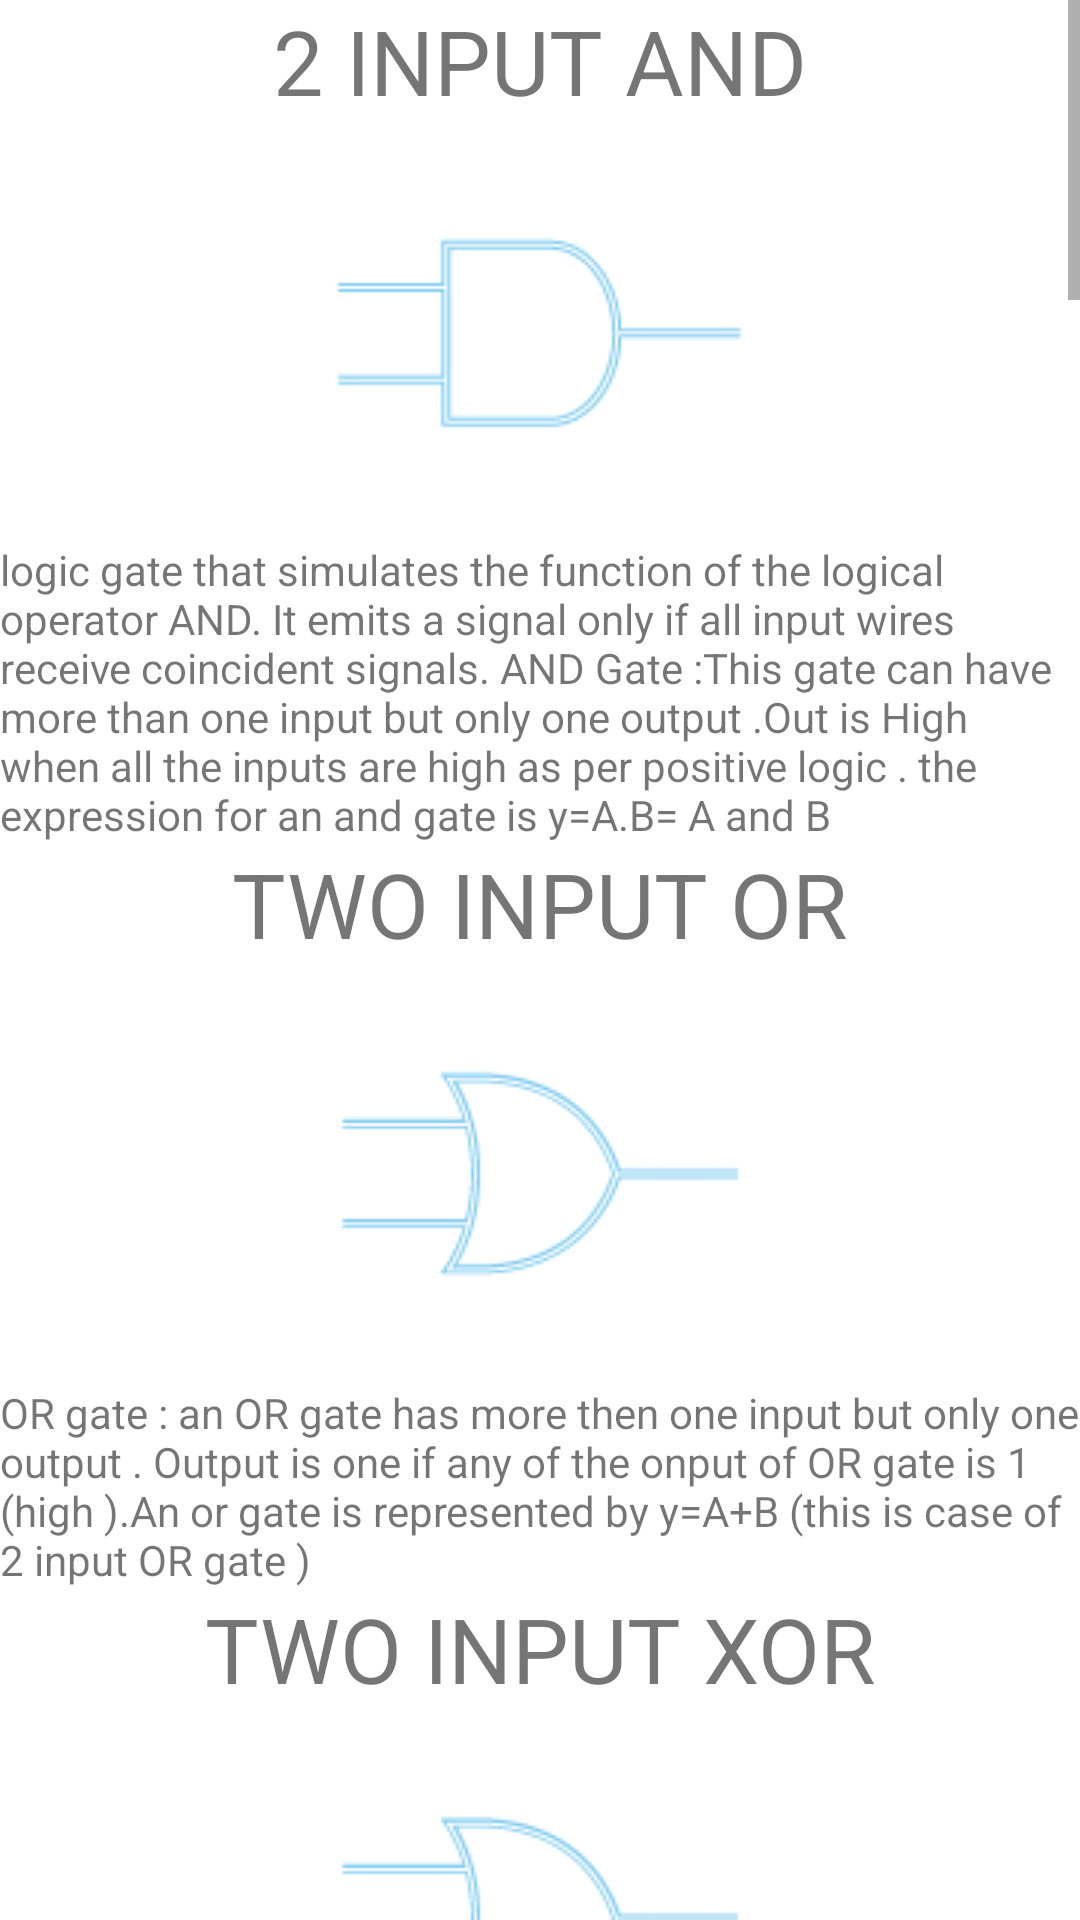

Layout XML and referenced resources for this Android screen:
<!-- AndroidManifest.xml: fallback theme Theme.MaterialComponents.DayNight.NoActionBar -->
<!-- res/layout/help.xml -->
<?xml version="1.0" encoding="utf-8"?>

<ScrollView xmlns:android="http://schemas.android.com/apk/res/android"
    android:layout_width="fill_parent"
    android:layout_height="wrap_content" >

    <LinearLayout
        android:layout_width="fill_parent"
        android:layout_height="fill_parent"
        android:gravity="center"
        android:orientation="vertical" >

        <TextView
            
            android:layout_width="wrap_content"
            android:layout_height="wrap_content"
            android:layout_gravity="center"
            android:gravity="center"
            android:maxLines="40"
            android:singleLine="false"
            android:text="@string/heading2and"
            android:textSize="30dp" />

        <ImageView
            
            android:layout_width="140dp"
            android:layout_height="140dp"
            android:layout_gravity="center"
            android:src="@drawable/gate5" />

        <TextView
            
            android:layout_width="wrap_content"
            android:layout_height="wrap_content"
            android:text="@string/twoinputand" />

        <TextView
            
            android:layout_width="wrap_content"
            android:layout_height="wrap_content"
            android:layout_gravity="center"
            android:text="@string/heador"
            android:textSize="30dp" />

        <ImageView
            
            android:layout_width="140dp"
            android:layout_height="140dp"
            android:layout_gravity="center"
            android:src="@drawable/gate3" />

        <TextView
            
            android:layout_width="wrap_content"
            android:layout_height="wrap_content"
            android:text="@string/twoinputor" />

        <TextView
            
            android:layout_width="wrap_content"
            android:layout_height="wrap_content"
            android:layout_gravity="center"
            android:text="@string/headind2xor"
            android:textSize="30dp" />

        <ImageView
            
            android:layout_width="140dp"
            android:layout_height="140dp"
            android:layout_gravity="center"
            android:src="@drawable/gate3" />

        <TextView
            
            android:layout_width="wrap_content"
            android:layout_height="wrap_content"
            android:text="@string/twoinputxor" />

        <TextView
            
            android:layout_width="wrap_content"
            android:layout_height="wrap_content"
            android:layout_gravity="center"
            android:text="@string/heading2xnor"
            android:textSize="30dp" />

        <ImageView
            android:id="@+id/imageDisplay1"
            android:layout_width="140dp"
            android:layout_height="140dp"
            android:layout_gravity="center"
            android:src="@drawable/gate2" />

        <TextView
            
            android:layout_width="wrap_content"
            android:layout_height="wrap_content"
            android:text="@string/twoinputxnor" />

        <TextView
            
            android:layout_width="wrap_content"
            android:layout_height="wrap_content"
            android:layout_gravity="center"
            android:text="@string/heading2nand"
            android:textSize="30dp" />

        <ImageView
            
            android:layout_width="140dp"
            android:layout_height="140dp"
            android:layout_gravity="center"
            android:src="@drawable/gate6" />

        <TextView
            
            android:layout_width="wrap_content"
            android:layout_height="wrap_content" />

        <TextView
            
            android:layout_width="wrap_content"
            android:layout_height="wrap_content"
            android:layout_gravity="center"
            android:text="@string/headinginvertor"
            android:textSize="30dp" />

        <ImageView
            android:id="@+id/imageDisplay3"
            android:layout_width="140dp"
            android:layout_height="140dp"
            android:layout_gravity="center"
            android:src="@drawable/gate7" />

        <TextView
            
            android:layout_width="wrap_content"
            android:layout_height="wrap_content"
            android:text="@string/not" />

        <TextView
            
            android:layout_width="wrap_content"
            android:layout_height="wrap_content"
            android:layout_gravity="center"
            android:text="@string/heading4and"
            android:textSize="30dp" />

        <ImageView
            android:id="@+id/imageDisplay5"
            android:layout_width="140dp"
            android:layout_height="140dp"
            android:layout_gravity="center"
            android:src="@drawable/fourgate5" />

        <TextView
            
            android:layout_width="wrap_content"
            android:layout_height="wrap_content"
            android:text="@string/twoinputand" />

        <TextView
            
            android:layout_width="wrap_content"
            android:layout_height="wrap_content"
            android:layout_gravity="center"
            android:text="@string/heading4or"
            android:textSize="30dp" />

        <ImageView
            android:id="@+id/imageDisplay7"
            android:layout_width="140dp"
            android:layout_height="140dp"
            android:layout_gravity="center"
            android:src="@drawable/fourgate3" />

        <TextView
            
            android:layout_width="wrap_content"
            android:layout_height="wrap_content"
            android:text="@string/twoinputor" />

        <TextView
            android:id="@+id/new_button9"
            android:layout_width="wrap_content"
            android:layout_height="wrap_content"
            android:layout_gravity="center"
            android:text="@string/heading4xor"
            android:textSize="30dp" />

        <ImageView
            android:id="@+id/imageDisplay10"
            android:layout_width="140dp"
            android:layout_height="140dp"
            android:layout_gravity="center"
            android:src="@drawable/fourgate1" />

        <TextView
            
            android:layout_width="wrap_content"
            android:layout_height="wrap_content"
            android:text="@string/twoinputxor" />

        <TextView
            
            android:layout_width="wrap_content"
            android:layout_height="wrap_content"
            android:text="@string/heading4nand"
            android:textSize="30dp" />

        <ImageView
            android:id="@+id/imageDisplay12"
            android:layout_width="140dp"
            android:layout_height="140dp"
            android:layout_gravity="center"
            android:src="@drawable/fourgate6" />

        <TextView
            
            android:layout_width="wrap_content"
            android:layout_height="wrap_content" />

        <TextView
            
            android:layout_width="wrap_content"
            android:layout_height="wrap_content"
            android:text="@string/headingjknew"
            android:textSize="30dp" />

        <ImageView
            android:id="@+id/imageDisplay14"
            android:layout_width="140dp"
            android:layout_height="140dp"
            android:layout_gravity="center"
            android:src="@drawable/flipflop" />

        <TextView
            
            android:layout_width="wrap_content"
            android:layout_height="wrap_content"
            android:text="@string/jkflipflop" />

        <TextView
            
            android:layout_width="wrap_content"
            android:layout_height="wrap_content"
            android:text="@string/headingsr"
            android:textSize="30dp" />



        <TextView
            
            android:layout_width="wrap_content"
            android:layout_height="wrap_content"
            android:text="@string/headingd"
            android:textSize="30dp" />

        <ImageView
            android:id="@+id/imageDisplay18"
            android:layout_width="140dp"
            android:layout_height="140dp"
            android:layout_gravity="center"
            android:src="@drawable/dflipflop" />

        <TextView
            
            android:layout_width="wrap_content"
            android:layout_height="wrap_content"
            android:text="@string/Dflipflop" />

        <TextView
            
            android:layout_width="wrap_content"
            android:layout_height="wrap_content"
            android:layout_gravity="center"
            android:text="@string/headindvc"
            android:textSize="30dp" />

        <ImageView
            android:id="@+id/a20"
            android:layout_width="140dp"
            android:layout_height="140dp"
            android:layout_gravity="center"
            android:src="@drawable/vcc" />

        <TextView
            
            android:layout_width="wrap_content"
            android:layout_height="wrap_content"
            android:text="@string/VCCvoltagesource" />

        <TextView
            
            android:layout_width="wrap_content"
            android:layout_height="wrap_content"
            android:layout_gravity="center"
            android:text="@string/headinggrnd"
            android:textSize="30dp" />

        <ImageView
            android:id="@+id/imageDisplay22"
            android:layout_width="140dp"
            android:layout_height="140dp"
            android:layout_gravity="center"
            android:src="@drawable/ground" />

        <TextView
            
            android:layout_width="wrap_content"
            android:layout_height="wrap_content"
            android:text="@string/groundsource" />

        <TextView
            
            android:layout_width="wrap_content"
            android:layout_height="wrap_content"
            android:layout_gravity="center"
            android:text="@string/headingled"
            android:textSize="30dp" />

        <ImageView
            android:id="@+id/imageDisplay24"
            android:layout_width="140dp"
            android:layout_height="140dp"
            android:layout_gravity="center"
            android:src="@drawable/ledon" />

        <TextView
            
            android:layout_width="wrap_content"
            android:layout_height="wrap_content"
            android:text="@string/l.e.d" />

      
    </LinearLayout>

</ScrollView>
<!-- resources referenced by this layout -->
<resources>
  <string name="Dflipflop"> A digital logic device that stores the status of its "D" input whenever its clock input makes a certain transition (low to high or high to low). The output, "Q", shows the currently stored value. 
  Compare J-K flip-flop. </string>
  <string name="VCCvoltagesource">An electronics designation that refers to voltage from a power supply connected to the "collector" terminal of a bipolar transistor. In an NPN bipolar (BJT) transistor, it would be +Vcc, while in a PNP transistor, it would be -Vcc.Double letters (cc) refer to power supply voltages. For example, Vee refers to the "emitter" voltage. In CMOS logic, Vss refers to the "source" voltage, and Vdd is the "drain" voltage.Single letters refer to the voltage relative to ground; for example, Vc is the "collector" voltage relative to ground. Two different letters indicate the voltage between two terminals; for example: Vbe is the "base" to "emitter" voltage drop, while Vce is the "collector" to "emitter" voltage.</string>
  <string name="headind2xor">TWO INPUT XOR</string>
  <string name="headindvc">VCC VOLTAGE SOURCE</string>
  <string name="heading2and">2 INPUT AND</string>
  <string name="heading2nand">TWO INPUT NAND</string>
  <string name="heading2xnor">TWO INPUT XNOR</string>
  <string name="heading4and">FOUR INPUT AND</string>
  <string name="heading4nand">FOUR INPUT NAND</string>
  <string name="heading4or">FOUR INPUT OR</string>
  <string name="heading4xor">FOUR INPUT XOR</string>
  <string name="headingd">D FLIP FLOP</string>
  <string name="headinggrnd">GROUND SOURCE</string>
  <string name="headinginvertor">INVERTOR</string>
  <string name="headingjknew">J-K FLIP FLOP</string>
  <string name="headingled">L.E.D</string>
  <string name="headingsr">S-R FLIP FLOP</string>
  <string name="heador">TWO INPUT OR</string>
  <string name="jkflipflop">The J-K flip-flop is the most versatile of the basic flip-flops. It has the input- following character of the clocked D flip-flop but has two inputs,traditionally labeled J and K. If J and K are different then the output Q takes the value of J at the next clock edge.</string>
  <string name="l.e.d">Light emitting diodes are diodes(electronic components that let electricity pass in only one direction) that emit visible light when electricity is applied, much like a light bulb. When many LEDs are side-by-side, they can create pictures, such as the scrolling red LED signs found everywhere.</string>
  <string name="not">The output Q is true when the input A is NOT true, the output is the inverse of the input: Q = NOT A .A NOT gate can only have one input. A NOT gate is also called an inverter</string>
  <string name="twoinputand"> logic gate that simulates the function of the logical operator AND. It emits a signal only if all input wires receive coincident signals.
  AND Gate :This gate can have more than one input but only one output .Out is High when all the inputs are high as per positive logic . the expression for an and gate is y=A.B= A and B
  </string>
  <string name="twoinputor">OR gate : an OR gate has more then one input but only one output . Output is one if any of the onput of OR gate is 1 (high ).An or gate is represented by y=A+B (this is case of 2 input OR gate )</string>
  <string name="twoinputxnor">The output Q is true if either input A is true OR input B is true, but not when both of them are true: Q = (A AND NOT B) OR (B AND NOT A) 
  This is like an OR gate but excluding both inputs being true. 
  The output is true if inputs A and B are DIFFERENT. 
  EX-OR gates can only have 2 inputs. </string>
  <string name="twoinputxor">This is like an OR gate but excluding both inputs being true. 
  The output is true if inputs A and B are DIFFERENT. 
  EX-OR gates can only have 2 inputs.</string>
</resources>
